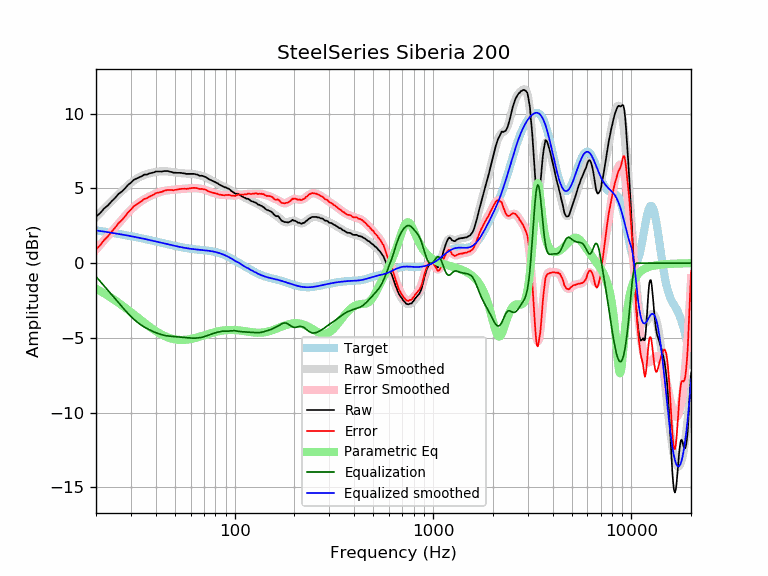

The table this chart was drawn from, first rows:
frequency, raw, error, smoothed, error_smoothed, equalization, parametric_eq, equalized_raw, equalized_smoothed, target
20, 3.10, 0.91, 3.09, 0.90, -0.90, -1.72, 2.20, 2.19, 2.19
21, 3.35, 1.20, 3.37, 1.22, -1.22, -1.87, 2.13, 2.15, 2.15
22, 3.66, 1.55, 3.64, 1.53, -1.53, -2.02, 2.13, 2.11, 2.11
23, 3.87, 1.80, 3.90, 1.83, -1.83, -2.18, 2.04, 2.07, 2.07
24, 4.14, 2.11, 4.14, 2.11, -2.11, -2.34, 2.03, 2.03, 2.03
25, 4.37, 2.38, 4.38, 2.39, -2.39, -2.50, 1.98, 1.99, 1.99
26, 4.63, 2.68, 4.61, 2.66, -2.66, -2.66, 1.97, 1.95, 1.95
27, 4.79, 2.87, 4.82, 2.91, -2.91, -2.82, 1.88, 1.91, 1.91
28, 5.00, 3.12, 5.02, 3.15, -3.15, -2.97, 1.85, 1.88, 1.88
29, 5.23, 3.39, 5.21, 3.37, -3.37, -3.13, 1.86, 1.84, 1.84
30, 5.38, 3.58, 5.37, 3.57, -3.57, -3.28, 1.81, 1.80, 1.80
31, 5.57, 3.80, 5.51, 3.75, -3.75, -3.43, 1.82, 1.77, 1.77
32, 5.66, 3.93, 5.64, 3.91, -3.91, -3.58, 1.75, 1.73, 1.73
33, 5.74, 4.04, 5.74, 4.05, -4.05, -3.72, 1.69, 1.69, 1.69
34, 5.81, 4.15, 5.83, 4.17, -4.17, -3.85, 1.64, 1.66, 1.66
35, 5.92, 4.30, 5.90, 4.27, -4.27, -3.99, 1.65, 1.62, 1.62
36, 5.92, 4.33, 5.95, 4.37, -4.37, -4.11, 1.55, 1.59, 1.59
37, 5.99, 4.44, 6.00, 4.45, -4.45, -4.23, 1.54, 1.55, 1.55
38, 6.03, 4.51, 6.04, 4.52, -4.52, -4.34, 1.51, 1.52, 1.52
39, 6.06, 4.57, 6.07, 4.59, -4.59, -4.45, 1.47, 1.48, 1.48
40, 6.13, 4.68, 6.10, 4.65, -4.65, -4.54, 1.48, 1.45, 1.45
41, 6.13, 4.71, 6.12, 4.70, -4.70, -4.63, 1.42, 1.42, 1.42
42, 6.13, 4.74, 6.14, 4.75, -4.75, -4.71, 1.38, 1.38, 1.38
43, 6.12, 4.77, 6.15, 4.79, -4.79, -4.79, 1.33, 1.35, 1.35
44, 6.16, 4.84, 6.15, 4.83, -4.83, -4.85, 1.33, 1.32, 1.32
45, 6.16, 4.87, 6.14, 4.85, -4.85, -4.91, 1.31, 1.29, 1.29
46, 6.16, 4.90, 6.13, 4.87, -4.87, -4.96, 1.29, 1.26, 1.26
47, 6.12, 4.89, 6.12, 4.89, -4.89, -5.01, 1.23, 1.23, 1.23
48, 6.10, 4.90, 6.10, 4.90, -4.90, -5.04, 1.20, 1.20, 1.20
49, 6.05, 4.87, 6.08, 4.91, -4.91, -5.08, 1.14, 1.18, 1.18
50, 6.05, 4.90, 6.07, 4.92, -4.92, -5.10, 1.13, 1.15, 1.15
51, 6.04, 4.91, 6.05, 4.92, -4.92, -5.12, 1.11, 1.13, 1.13
52, 6.04, 4.94, 6.04, 4.93, -4.93, -5.13, 1.11, 1.10, 1.10
53, 6.04, 4.96, 6.02, 4.94, -4.94, -5.14, 1.09, 1.08, 1.08
54, 6.03, 4.97, 6.01, 4.95, -4.95, -5.14, 1.07, 1.06, 1.06
55, 6.01, 4.97, 6.00, 4.96, -4.96, -5.14, 1.04, 1.04, 1.04
56, 6.00, 4.98, 6.00, 4.97, -4.97, -5.13, 1.02, 1.02, 1.02
57, 5.97, 4.96, 5.99, 4.98, -4.98, -5.12, 0.98, 1.00, 1.00
58, 5.97, 4.98, 5.98, 4.99, -4.99, -5.11, 0.97, 0.99, 0.99
59, 5.97, 5.00, 5.98, 5.00, -5.00, -5.09, 0.97, 0.97, 0.97
60, 5.97, 5.01, 5.97, 5.01, -5.01, -5.08, 0.96, 0.96, 0.96
61, 5.97, 5.02, 5.96, 5.02, -5.02, -5.06, 0.95, 0.95, 0.95
62, 5.97, 5.03, 5.95, 5.02, -5.02, -5.03, 0.95, 0.94, 0.94
63, 5.96, 5.03, 5.94, 5.02, -5.02, -5.01, 0.94, 0.92, 0.92
64, 5.93, 5.01, 5.93, 5.01, -5.01, -4.99, 0.92, 0.91, 0.91
65, 5.92, 5.01, 5.91, 5.01, -5.01, -4.96, 0.91, 0.91, 0.91
66, 5.87, 4.97, 5.89, 4.99, -4.99, -4.94, 0.87, 0.90, 0.90
67, 5.84, 4.95, 5.87, 4.98, -4.98, -4.91, 0.86, 0.89, 0.89
68, 5.85, 4.97, 5.84, 4.96, -4.96, -4.88, 0.88, 0.88, 0.88
69, 5.83, 4.96, 5.82, 4.95, -4.95, -4.86, 0.88, 0.87, 0.87
70, 5.80, 4.94, 5.79, 4.92, -4.92, -4.83, 0.88, 0.86, 0.86
71, 5.77, 4.92, 5.75, 4.90, -4.90, -4.81, 0.87, 0.85, 0.85
72, 5.73, 4.88, 5.71, 4.87, -4.87, -4.78, 0.86, 0.84, 0.84
73, 5.67, 4.83, 5.68, 4.84, -4.84, -4.76, 0.83, 0.84, 0.84
74, 5.62, 4.79, 5.63, 4.81, -4.81, -4.73, 0.81, 0.82, 0.83
75, 5.58, 4.76, 5.59, 4.78, -4.78, -4.71, 0.80, 0.81, 0.81
76, 5.55, 4.75, 5.55, 4.75, -4.75, -4.69, 0.80, 0.80, 0.80
77, 5.51, 4.72, 5.51, 4.73, -4.73, -4.66, 0.78, 0.79, 0.79
78, 5.48, 4.70, 5.48, 4.70, -4.70, -4.64, 0.78, 0.77, 0.78
79, 5.44, 4.68, 5.44, 4.68, -4.68, -4.62, 0.76, 0.76, 0.76
... 553 more rows
